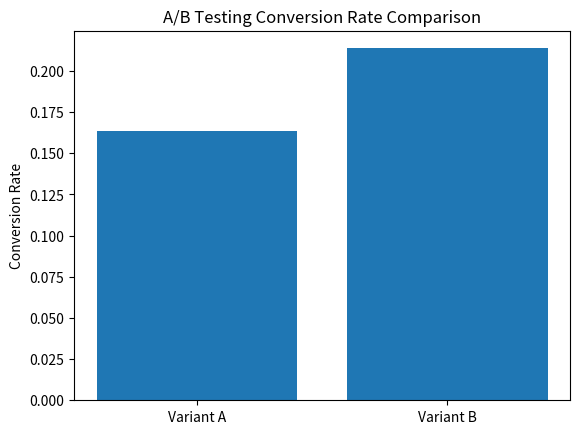

Write the Python code that produced this figure.
import pandas as pd
import numpy as np
import matplotlib.pyplot as plt
from scipy.stats import ttest_ind

# Create dataset
np.random.seed(42)
n = 1000

df = pd.DataFrame({
    "user_id": range(1, n+1),
    "variant": np.random.choice(['A', 'B'], n),
})

# Conversion logic
df['converted'] = df['variant'].apply(
    lambda x: np.random.choice([0,1], p=[0.85,0.15]) if x=='A' else np.random.choice([0,1], p=[0.80,0.20])
)

# Split groups
group_A = df[df['variant']=='A']['converted']
group_B = df[df['variant']=='B']['converted']

# Conversion rates
conv_A = group_A.mean()
conv_B = group_B.mean()

print("Conversion Rate A:", round(conv_A,3))
print("Conversion Rate B:", round(conv_B,3))

# Statistical test
t_stat, p_value = ttest_ind(group_A, group_B)
print("P-value:", round(p_value,5))

# Visualization
plt.bar(['Variant A','Variant B'], [conv_A, conv_B])
plt.title("A/B Testing Conversion Rate Comparison")
plt.ylabel("Conversion Rate")
plt.show()
